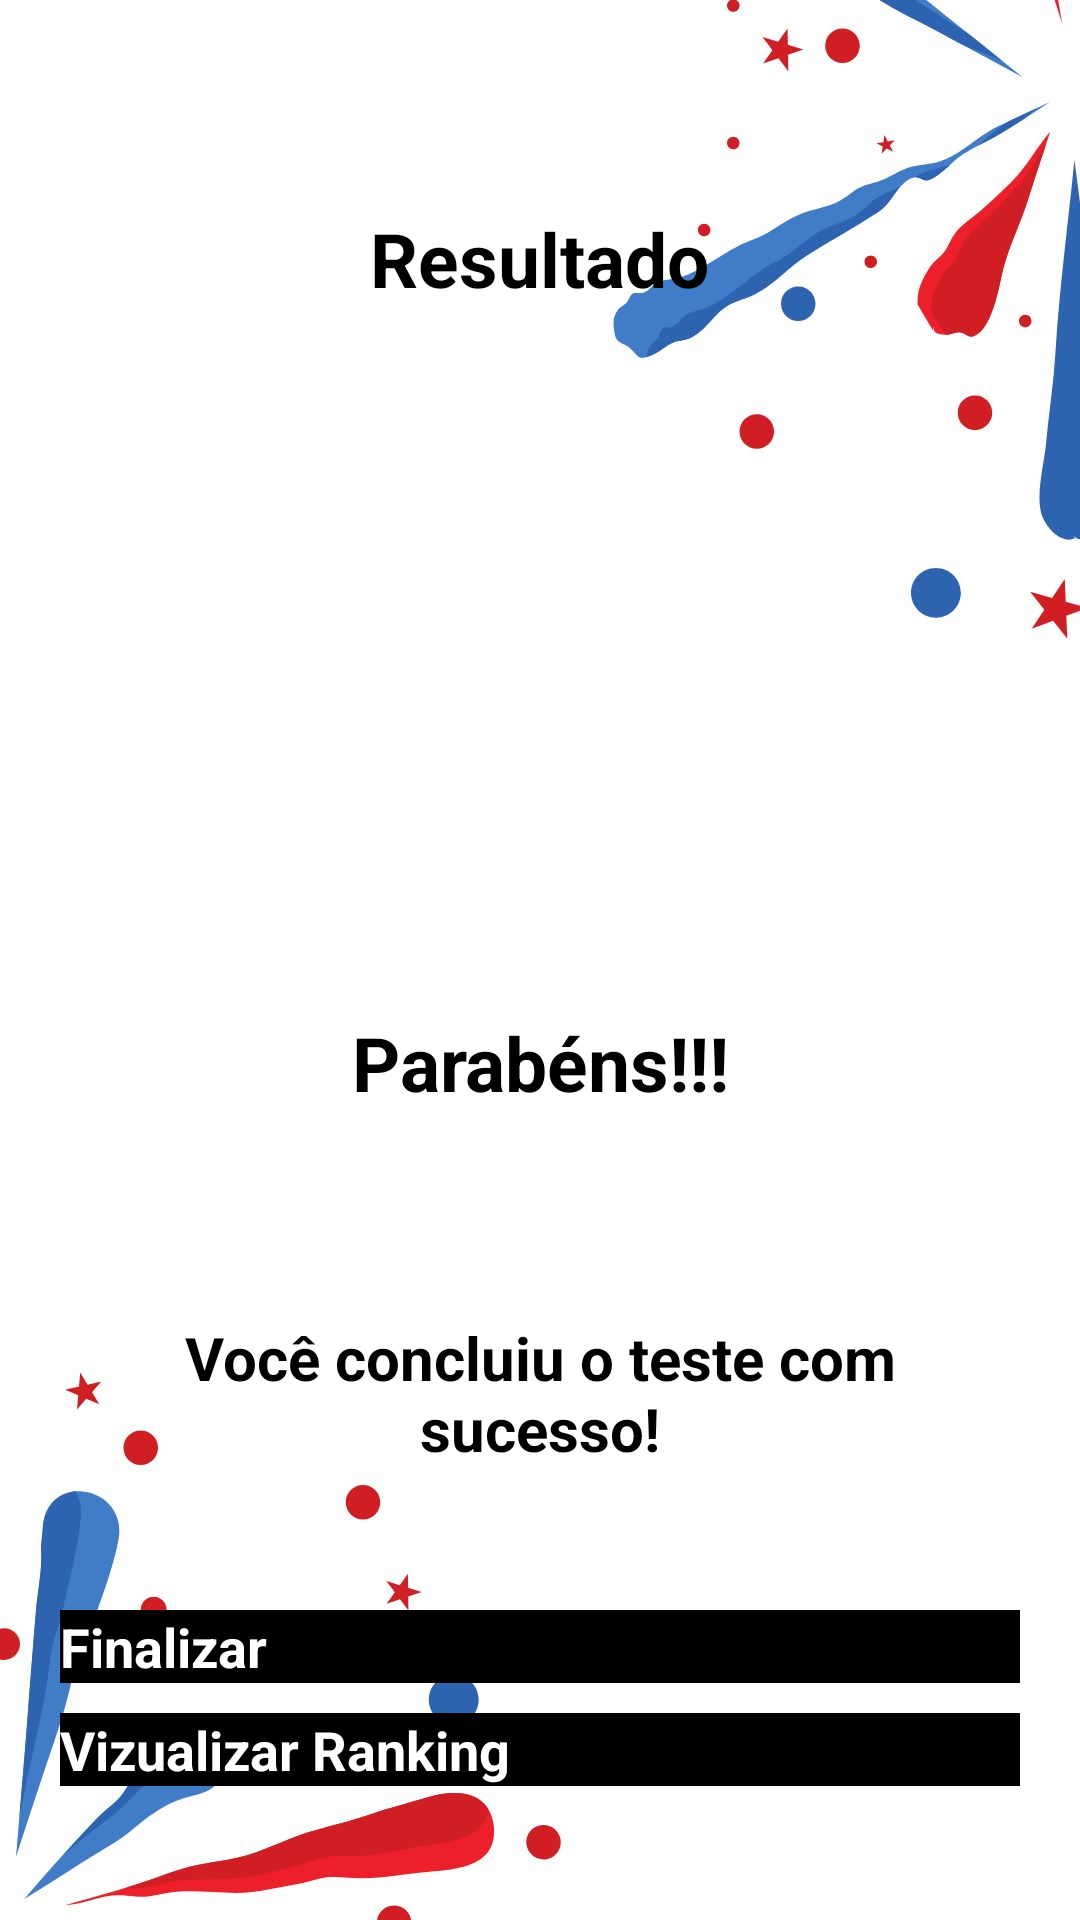

Produce the Android XML layout that renders to this screen, including the resource entries it uses.
<!-- AndroidManifest.xml: activity theme Theme.AC03 -->
<!-- res/layout/activity_final_result.xml -->
<?xml version="1.0" encoding="utf-8"?>
<LinearLayout xmlns:android="http://schemas.android.com/apk/res/android"
    xmlns:app="http://schemas.android.com/apk/res-auto"
    xmlns:tools="http://schemas.android.com/tools"
    android:layout_width="match_parent"
    android:layout_height="match_parent"
    android:background="@drawable/questions_background"
    android:orientation="vertical"
    android:gravity="center"
    android:padding="20dp"
    tools:context=".MainActivity"
    >

    <TextView
        android:id="@+id/tv_resultado"
        android:layout_width="wrap_content"
        android:layout_height="66dp"
        android:layout_marginTop="25dp"
        android:gravity="center_horizontal"
        android:text="Resultado"
        android:textColor="@android:color/black"
        android:textSize="25sp"
        android:textStyle="bold" />

    <androidx.constraintlayout.utils.widget.ImageFilterView
        android:id="@+id/iv_trophy"
        android:layout_width="338dp"
        android:layout_height="186dp"
        android:layout_gravity="center"
        android:contentDescription="Imagem"
        android:src="@drawable/ic_goldenmedal"
        app:srcCompat="@drawable/ic_goldenmedal"
        tools:srcCompat="@drawable/ic_goldenmedal" />

    <TextView
        android:id="@+id/tv_parabens"
        android:layout_width="wrap_content"
        android:layout_height="wrap_content"
        android:layout_marginTop="16dp"
        android:text="Parabéns!!!"
        android:gravity="center"
        android:textColor="@color/black"
        android:textSize="25sp"
        android:textStyle="bold"/>

    <TextView
        android:id="@+id/tv_name"
        android:layout_width="wrap_content"
        android:layout_height="wrap_content"
        android:layout_marginTop="25dp"
        android:gravity="center"
        android:textColor="@color/black"
        android:textSize="20sp"
        android:textStyle="bold"
        tools:text="Usuario" />
    <TextView
        android:id="@+id/tv_parabens2"
        android:layout_width="wrap_content"
        android:layout_height="wrap_content"
        android:layout_marginTop="16dp"
        android:text="Você concluiu o teste com sucesso!"
        android:gravity="center"
        android:textColor="@color/black"
        android:textSize="20sp"
        android:textStyle="bold"/>


    <TextView
        android:id="@+id/tv_score"
        android:layout_width="wrap_content"
        android:layout_height="wrap_content"
        android:layout_marginTop="10dp"

        android:textColor="@color/black"
        android:textSize="20sp"
        tools:text="Voce acertou 9 de 10"/>

    <Button
        android:id="@+id/btn_finalizar"
        android:layout_width="match_parent"
        android:layout_height="wrap_content"
        android:layout_marginTop="10dp"
        android:background="@android:color/black"
        android:text="Finalizar"
        android:textColor="@color/white"
        android:textSize="18sp"
        android:textStyle="bold" />

    <Button
        android:id="@+id/btn_ranking"
        android:layout_width="match_parent"
        android:layout_height="wrap_content"
        android:layout_marginTop="10dp"
        android:background="@android:color/black"
        android:text="Vizualizar Ranking"
        android:textColor="@color/white"
        android:textSize="18sp"
        android:textStyle="bold" />

</LinearLayout>
<!-- resources referenced by this layout -->
<resources>
  <color name="black">#FF000000</color>
  <color name="white">#FFFFFFFF</color>
  <!-- drawable questions_background: jpg bitmap (drawable, 65552 bytes) -->
  <style name="Theme.AC03" parent="Theme.AppCompat.DayNight.DarkActionBar">
          
          <item name="colorPrimary">@color/purple_200</item>
          <item name="colorPrimaryVariant">@color/purple_700</item>
          <item name="colorOnPrimary">@color/black</item>
          
          <item name="colorSecondary">@color/teal_200</item>
          <item name="colorSecondaryVariant">@color/teal_200</item>
          <item name="colorOnSecondary">@color/black</item>
          
          <item name="android:statusBarColor" tools:targetApi="l">?attr/colorPrimaryVariant</item>
          
      </style>
  <color name="purple_200">#FFBB86FC</color>
  <color name="purple_700">#FF3700B3</color>
  <color name="teal_200">#FF03DAC5</color>
</resources>
